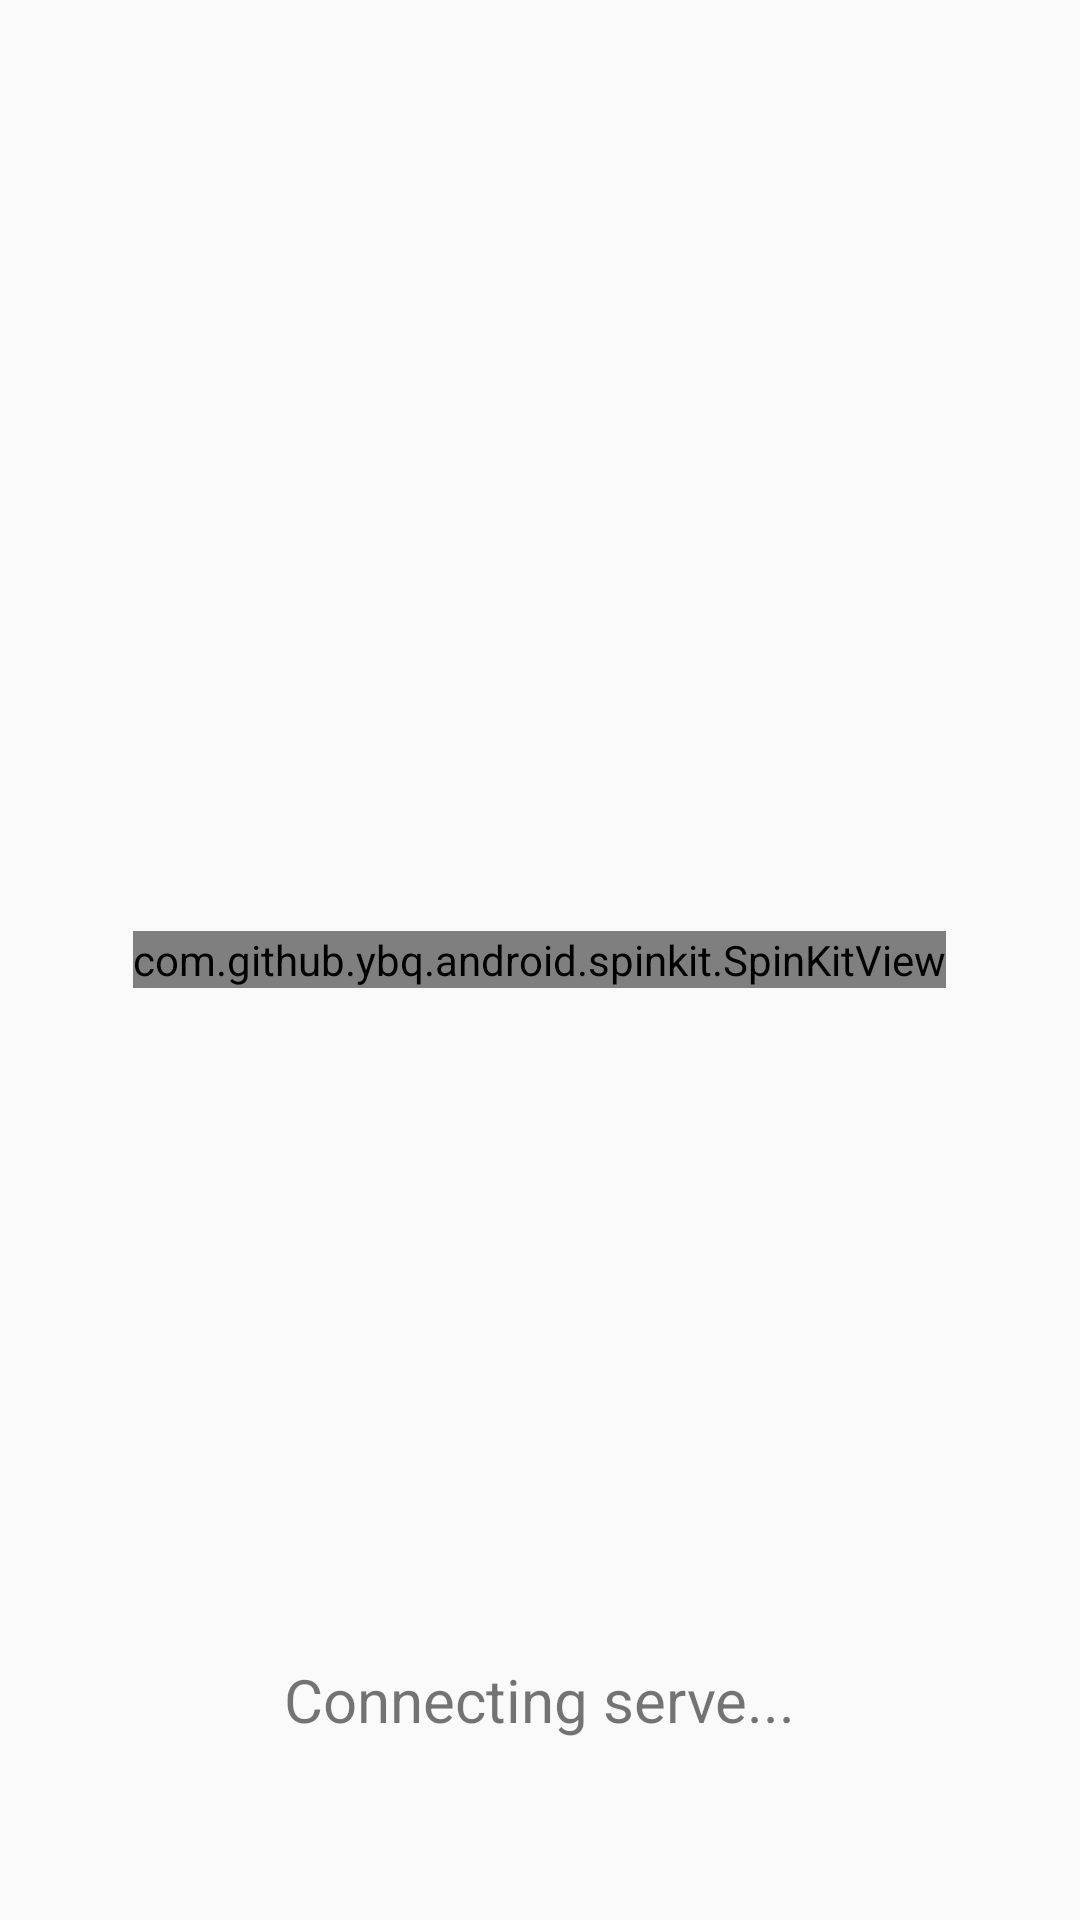

Here is an Android app screen rendered from its layout file. Give the layout XML and the strings, colors and styles it references.
<!-- AndroidManifest.xml: application theme AppTheme -->
<!-- res/layout/loading_layout.xml -->
<?xml version="1.0" encoding="utf-8"?>
<FrameLayout
    xmlns:android="http://schemas.android.com/apk/res/android"
    xmlns:app="http://schemas.android.com/apk/res-auto"
    xmlns:tools="http://schemas.android.com/tools"
    android:layout_width="match_parent"
    android:layout_height="match_parent">

    <TextView
        android:id="@+id/textLoading"
        android:layout_width="wrap_content"
        android:layout_height="wrap_content"
        android:layout_marginBottom="60dp"
        android:layout_marginEnd="8dp"
        android:layout_marginStart="8dp"
        android:layout_gravity="bottom|center_horizontal"
        android:text="Connecting serve..."
        android:singleLine="true"
        android:textSize="20dp"
        app:layout_constraintBottom_toBottomOf="parent"
        app:layout_constraintEnd_toEndOf="parent"
        app:layout_constraintStart_toStartOf="parent" />


    <com.github.ybq.android.spinkit.SpinKitView xmlns:app="http://schemas.android.com/apk/res-auto"
        android:id="@+id/spin_kit"
        style="@style/SpinKitView.Large.Pulse"
        android:layout_width="wrap_content"
        android:layout_height="wrap_content"
        android:layout_gravity="center"
        app:SpinKit_Color="@color/colorPrimary"
        app:layout_constraintBottom_toTopOf="@+id/textView2"
        app:layout_constraintEnd_toEndOf="parent"
        app:layout_constraintStart_toStartOf="parent"
        app:layout_constraintTop_toTopOf="parent" />


</FrameLayout>
<!-- resources referenced by this layout -->
<resources>
  <color name="colorPrimary">#160F29</color>
  <style name="AppTheme" parent="Theme.AppCompat.Light.DarkActionBar">
          
          <item name="colorPrimary">@color/colorPrimary</item>
          <item name="colorPrimaryDark">@color/colorPrimaryDark</item>
          <item name="colorAccent">@color/colorAccent</item>
  
      </style>
  <color name="colorPrimaryDark">#1A1423</color>
  <color name="colorAccent">#372549</color>
</resources>
